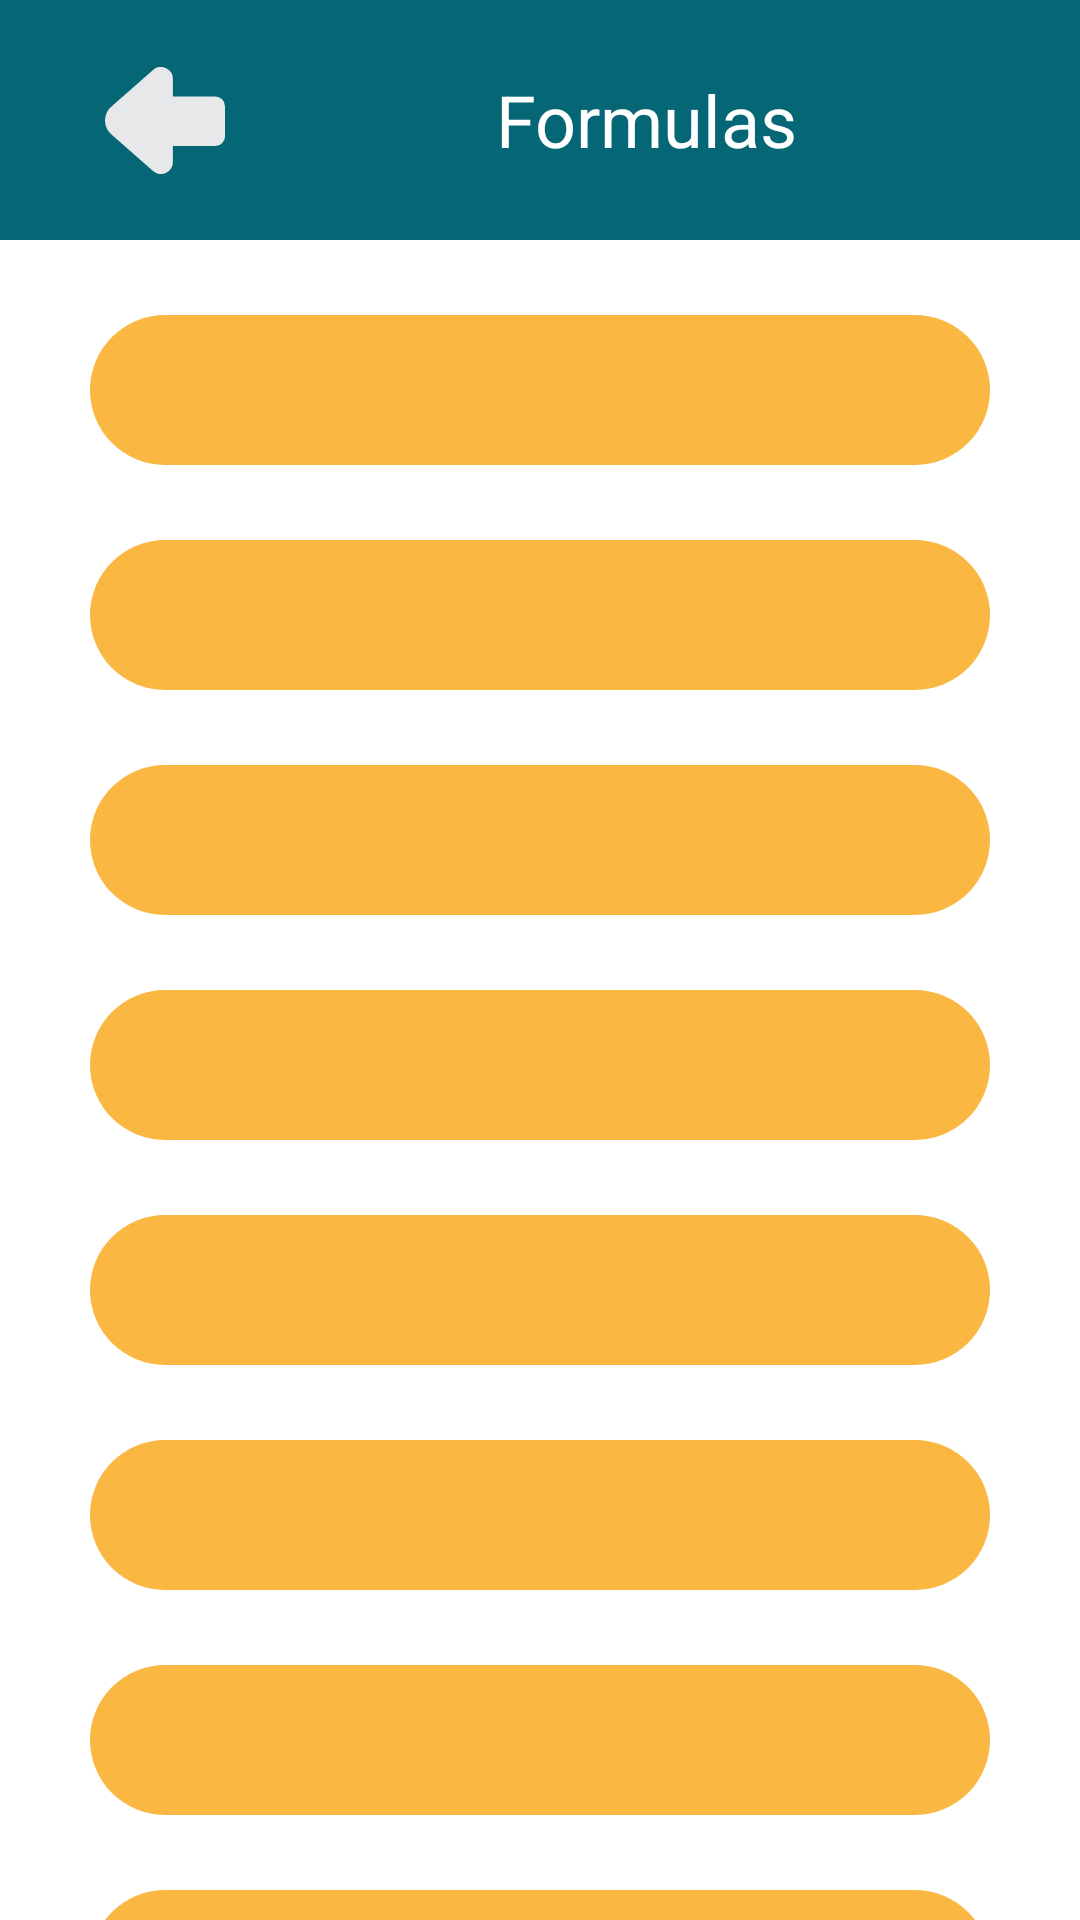

Here is an Android app screen rendered from its layout file. Give the layout XML and the strings, colors and styles it references.
<!-- AndroidManifest.xml: application theme Theme.ProyectoFinal -->
<!-- res/layout/activity_formulas.xml -->
<?xml version="1.0" encoding="utf-8"?>
<LinearLayout xmlns:android="http://schemas.android.com/apk/res/android"
    xmlns:app="http://schemas.android.com/apk/res-auto"
    xmlns:tools="http://schemas.android.com/tools"
    android:layout_width="match_parent"
    android:layout_height="match_parent"
    android:orientation="vertical"
    tools:context=".formulas">

    <LinearLayout
        android:layout_width="match_parent"
        android:layout_height="80dp"
        android:background="@color/verde_azulado"
        android:paddingHorizontal="20dp">

        <ImageButton
            android:id="@+id/botonAtras"
            android:layout_width="70dp"
            android:layout_height="80dp"
            android:src="@drawable/ic_flechaatras"
            android:backgroundTint="@color/verde_azulado" />

        <TextView
            android:layout_width="wrap_content"
            android:layout_height="match_parent"
            android:layout_marginLeft="75dp"
            android:background="@color/verde_azulado"
            android:gravity="center"
            android:text="Formulas"
            android:textColor="@color/white"
            android:textSize="24sp" />

    </LinearLayout>

    <LinearLayout
        android:layout_width="300dp"
        android:layout_height="50dp"
        android:layout_gravity="center"
        android:layout_marginTop="25dp"
        android:background="@drawable/rounded_corners"
        android:orientation="vertical">

        <TextView
            android:id="@+id/formula1"
            android:layout_width="wrap_content"
            android:layout_height="wrap_content"
            android:layout_gravity="center"
            android:paddingTop="10dp"
            android:text=""
            android:textColor="@color/white"
            android:textSize="20dp" />

    </LinearLayout>

    <LinearLayout
        android:layout_width="300dp"
        android:layout_height="50dp"
        android:layout_gravity="center"
        android:layout_marginTop="25dp"
        android:background="@drawable/rounded_corners"
        android:orientation="vertical">

        <TextView
            android:id="@+id/formula2"
            android:layout_width="wrap_content"
            android:layout_height="wrap_content"
            android:layout_gravity="center"
            android:paddingTop="10dp"
            android:text=""
            android:textColor="@color/white"
            android:textSize="20dp" />

    </LinearLayout>

    <LinearLayout
        android:layout_width="300dp"
        android:layout_height="50dp"
        android:layout_gravity="center"
        android:layout_marginTop="25dp"
        android:background="@drawable/rounded_corners"
        android:orientation="vertical">

        <TextView
            android:id="@+id/formula3"
            android:layout_width="wrap_content"
            android:layout_height="wrap_content"
            android:layout_gravity="center"
            android:paddingTop="10dp"
            android:text=""
            android:textColor="@color/white"
            android:textSize="20dp" />

    </LinearLayout>
    <LinearLayout
        android:layout_width="300dp"
        android:layout_height="50dp"
        android:layout_gravity="center"
        android:layout_marginTop="25dp"
        android:background="@drawable/rounded_corners"
        android:orientation="vertical">

        <TextView
            android:id="@+id/formula4"
            android:layout_width="wrap_content"
            android:layout_height="wrap_content"
            android:layout_gravity="center"
            android:paddingTop="10dp"
            android:text=""
            android:textColor="@color/white"
            android:textSize="20dp" />

    </LinearLayout>
    <LinearLayout
        android:layout_width="300dp"
        android:layout_height="50dp"
        android:layout_gravity="center"
        android:layout_marginTop="25dp"
        android:background="@drawable/rounded_corners"
        android:orientation="vertical">

        <TextView
            android:id="@+id/formula5"
            android:layout_width="wrap_content"
            android:layout_height="wrap_content"
            android:layout_gravity="center"
            android:paddingTop="10dp"
            android:text=""
            android:textColor="@color/white"
            android:textSize="20dp" />

    </LinearLayout>
    <LinearLayout
        android:layout_width="300dp"
        android:layout_height="50dp"
        android:layout_gravity="center"
        android:layout_marginTop="25dp"
        android:background="@drawable/rounded_corners"
        android:orientation="vertical">

        <TextView
            android:id="@+id/formula6"
            android:layout_width="wrap_content"
            android:layout_height="wrap_content"
            android:layout_gravity="center"
            android:paddingTop="10dp"
            android:text=""
            android:textColor="@color/white"
            android:textSize="20dp" />

    </LinearLayout>
    <LinearLayout
        android:layout_width="300dp"
        android:layout_height="50dp"
        android:layout_gravity="center"
        android:layout_marginTop="25dp"
        android:background="@drawable/rounded_corners"
        android:orientation="vertical">

        <TextView
            android:id="@+id/formula7"
            android:layout_width="wrap_content"
            android:layout_height="wrap_content"
            android:layout_gravity="center"
            android:paddingTop="10dp"
            android:text=""
            android:textColor="@color/white"
            android:textSize="20dp" />

    </LinearLayout>

    <LinearLayout
        android:layout_width="300dp"
        android:layout_height="50dp"
        android:layout_gravity="center"
        android:layout_marginTop="25dp"
        android:background="@drawable/rounded_corners"
        android:orientation="vertical">

        <TextView
            android:id="@+id/formula8"
            android:layout_width="wrap_content"
            android:layout_height="wrap_content"
            android:layout_gravity="center"
            android:paddingTop="10dp"
            android:text=""
            android:textColor="@color/white"
            android:textSize="20dp" />

    </LinearLayout>


</LinearLayout>
<!-- resources referenced by this layout -->
<resources>
  <color name="verde_azulado">#056776</color>
  <color name="white">#FFFFFFFF</color>
  <!-- drawable ic_flechaatras (drawable) -->
  <vector android:height="35.70143dp" android:viewportHeight="121.01"
      android:viewportWidth="135.58" android:width="40dp" xmlns:android="http://schemas.android.com/apk/res/android">
      <path android:fillColor="#e7e8e9" android:pathData="M76.7,107.47v-18h47.87a11,11 0,0 0,11 -11V44.33a11,11 0,0 0,-11 -11H76.7V13.51A13.53,13.53 0,0 0,54.92 2.81L8.28,43.71a21.15,21.15 0,0 0,0 33.58L54.92,118.2A13.52,13.52 0,0 0,76.7 107.47Z"/>
  </vector>
  <!-- drawable rounded_corners (drawable-v24) -->
  <?xml version="1.0" encoding="utf-8"?>
  <shape xmlns:android="http://schemas.android.com/apk/res/android">
      <corners android:radius="50dp" />
      <solid android:color="@color/naranja"/>
  </shape>
  <style name="Theme.ProyectoFinal" parent="Theme.MaterialComponents.DayNight.NoActionBar">
          
          <item name="colorPrimary">@color/naranja</item>
          <item name="colorPrimaryVariant">@color/purple_700</item>
          <item name="colorOnPrimary">@color/white</item>
          
          <item name="colorSecondary">@color/teal_200</item>
          <item name="colorSecondaryVariant">@color/teal_700</item>
          <item name="colorOnSecondary">@color/black</item>
          
          <item name="android:statusBarColor" tools:targetApi="l">?attr/colorPrimaryVariant</item>
          
          <item name="android:textColorHint">@color/naranja</item>
  
      </style>
  <color name="naranja">#fab742</color>
  <color name="purple_700">#FF3700B3</color>
  <color name="teal_200">#FF03DAC5</color>
  <color name="teal_700">#FF018786</color>
  <color name="black">#FF000000</color>
</resources>
